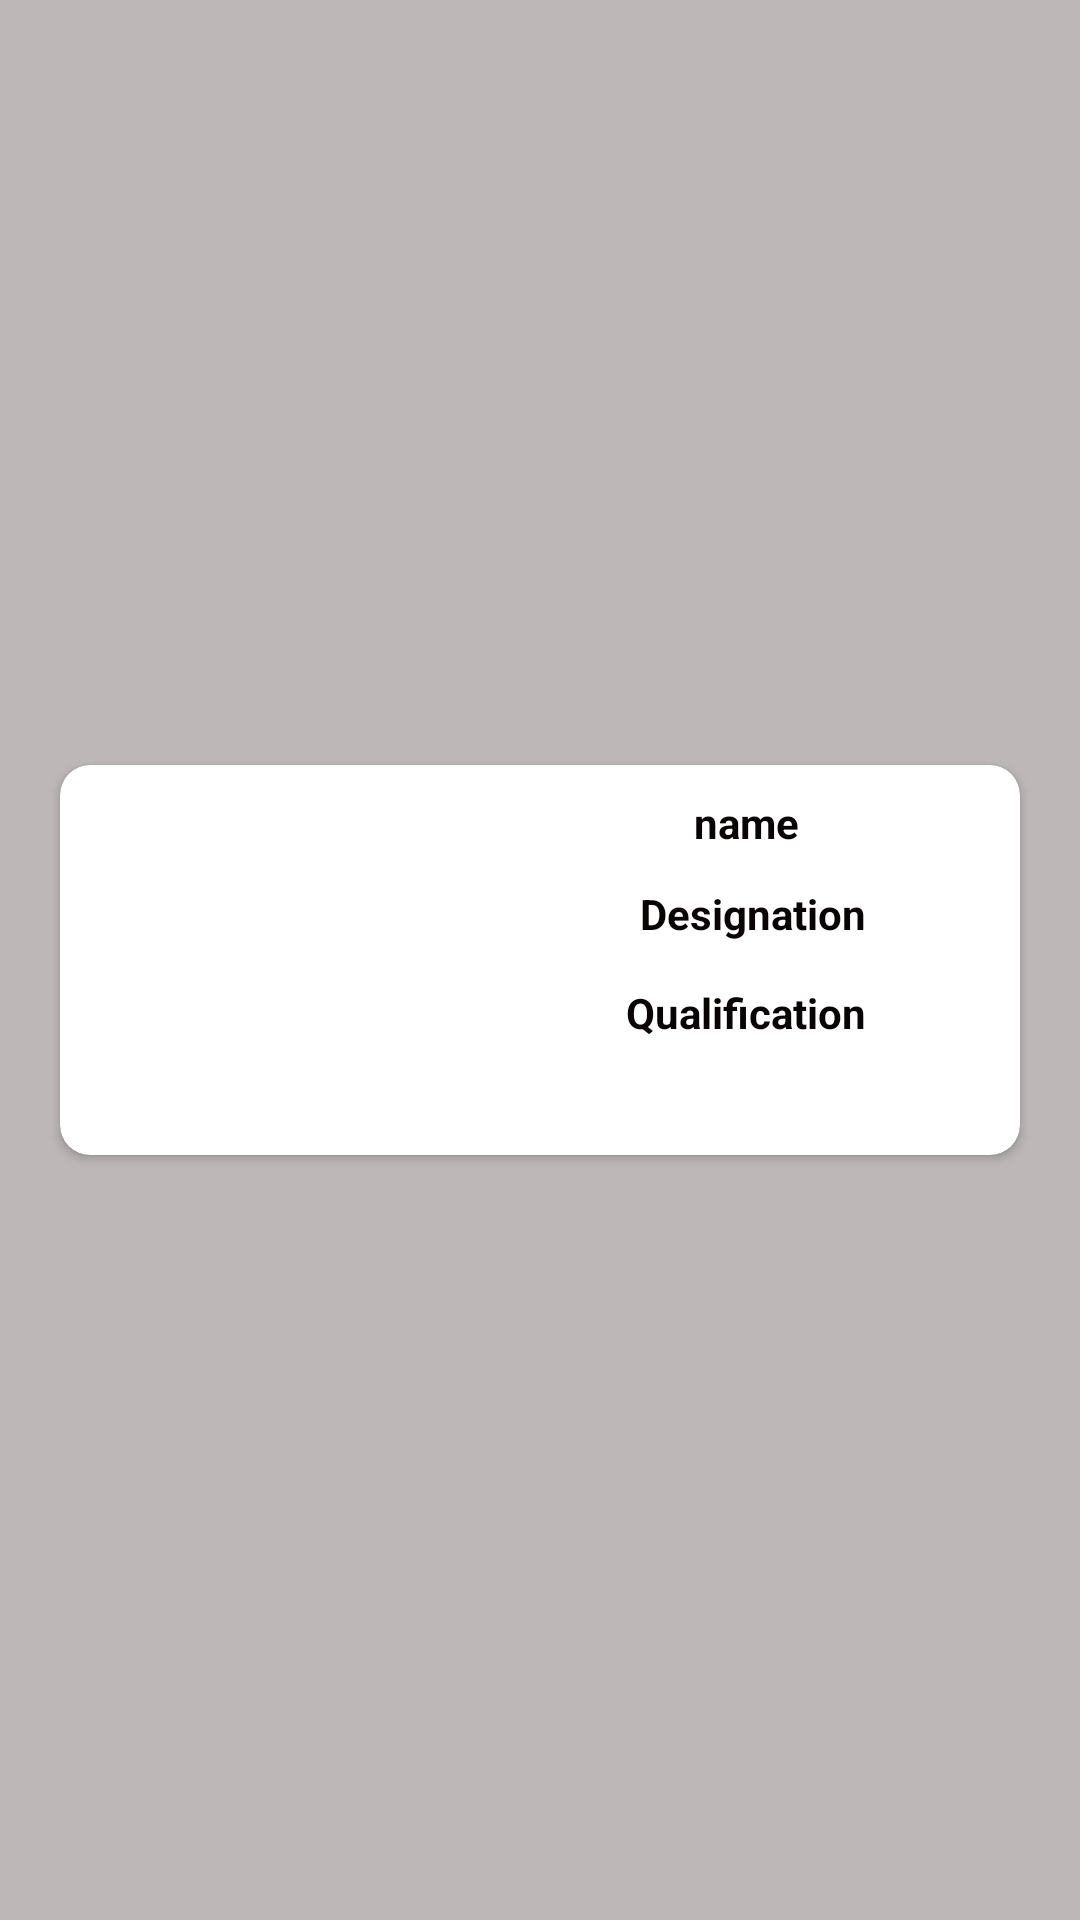

Write the Android layout XML for this screen, with the resource values it uses.
<!-- AndroidManifest.xml: application theme Theme.BottmNvaigationDemo -->
<!-- res/layout/employeeview.xml -->
<?xml version="1.0" encoding="utf-8"?>
<androidx.constraintlayout.widget.ConstraintLayout xmlns:android="http://schemas.android.com/apk/res/android"
    xmlns:app="http://schemas.android.com/apk/res-auto"
    xmlns:tools="http://schemas.android.com/tools"
    android:layout_width="match_parent"
    android:layout_height="match_parent"
    android:background="#BDB7B7"
    android:elevation="20dp">

    <androidx.cardview.widget.CardView
        android:id="@+id/cardview"
        android:layout_width="match_parent"
        android:layout_height="130dp"
        android:layout_margin="20dp"
        app:cardCornerRadius="10dp"
        app:layout_constraintBottom_toBottomOf="parent"
        app:layout_constraintEnd_toEndOf="parent"
        app:layout_constraintHorizontal_bias="0.5"
        app:layout_constraintStart_toStartOf="parent"
        app:layout_constraintTop_toTopOf="parent">

        <androidx.constraintlayout.widget.ConstraintLayout
            android:layout_width="match_parent"
            android:layout_height="match_parent">

            <ImageView
                android:id="@+id/imageView"
                android:layout_width="123dp"
                android:layout_height="100dp"
                app:layout_constraintBottom_toBottomOf="parent"
                app:layout_constraintEnd_toEndOf="parent"
                app:layout_constraintHorizontal_bias="0.095"
                app:layout_constraintStart_toStartOf="parent"
                app:layout_constraintTop_toTopOf="parent"
                app:layout_constraintVertical_bias="0.486"
                tools:srcCompat="@tools:sample/avatars" />

            <TextView
                android:id="@+id/name_emp"
                android:layout_width="39dp"
                android:layout_height="22dp"
                android:text="name"
                android:textColor="#090505"
                android:textStyle="bold"
                app:layout_constraintBottom_toBottomOf="parent"
                app:layout_constraintEnd_toEndOf="parent"
                app:layout_constraintStart_toEndOf="@+id/imageView"
                app:layout_constraintTop_toTopOf="parent"
                app:layout_constraintVertical_bias="0.088" />

            <TextView
                android:id="@+id/name_emp2"
                android:layout_width="wrap_content"
                android:layout_height="wrap_content"
                android:text="Designation"
                android:textColor="#090505"
                android:textStyle="bold"
                app:layout_constraintBottom_toBottomOf="parent"
                app:layout_constraintEnd_toEndOf="@+id/name_emp"
                app:layout_constraintStart_toStartOf="@+id/name_emp"
                app:layout_constraintTop_toTopOf="parent"
                app:layout_constraintVertical_bias="0.36" />

            <TextView
                android:id="@+id/name_emp3"
                android:layout_width="wrap_content"
                android:layout_height="wrap_content"
                android:text="Qualification"
                android:textColor="#090505"
                android:textStyle="bold"
                app:layout_constraintBottom_toBottomOf="parent"
                app:layout_constraintEnd_toEndOf="@+id/name_emp2"
                app:layout_constraintHorizontal_bias="1.0"
                app:layout_constraintStart_toStartOf="@+id/name_emp2"
                app:layout_constraintTop_toTopOf="parent"
                app:layout_constraintVertical_bias="0.657" />

        </androidx.constraintlayout.widget.ConstraintLayout>
    </androidx.cardview.widget.CardView>
</androidx.constraintlayout.widget.ConstraintLayout>
<!-- resources referenced by this layout -->
<resources>
  <style name="Theme.BottmNvaigationDemo" parent="Theme.MaterialComponents.DayNight.DarkActionBar">
          
          <item name="colorPrimary">@color/purple_500</item>
          <item name="colorPrimaryVariant">@color/purple_700</item>
          <item name="colorOnPrimary">@color/white</item>
          
          <item name="colorSecondary">@color/teal_200</item>
          <item name="colorSecondaryVariant">@color/teal_700</item>
          <item name="colorOnSecondary">@color/black</item>
          
          <item name="android:statusBarColor" tools:targetApi="l">?attr/colorPrimaryVariant</item>
          
      </style>
  <!-- not gathered from this repository: default colours our renderer supplied (Android Studio template values) -->
  <color name="purple_500">#FF6200EE</color>
  <color name="purple_700">#FF3700B3</color>
  <color name="teal_200">#FF03DAC5</color>
  <color name="teal_700">#FF018786</color>
  <color name="black">#FF000000</color>
  <color name="white">#FFFFFFFF</color>
</resources>
